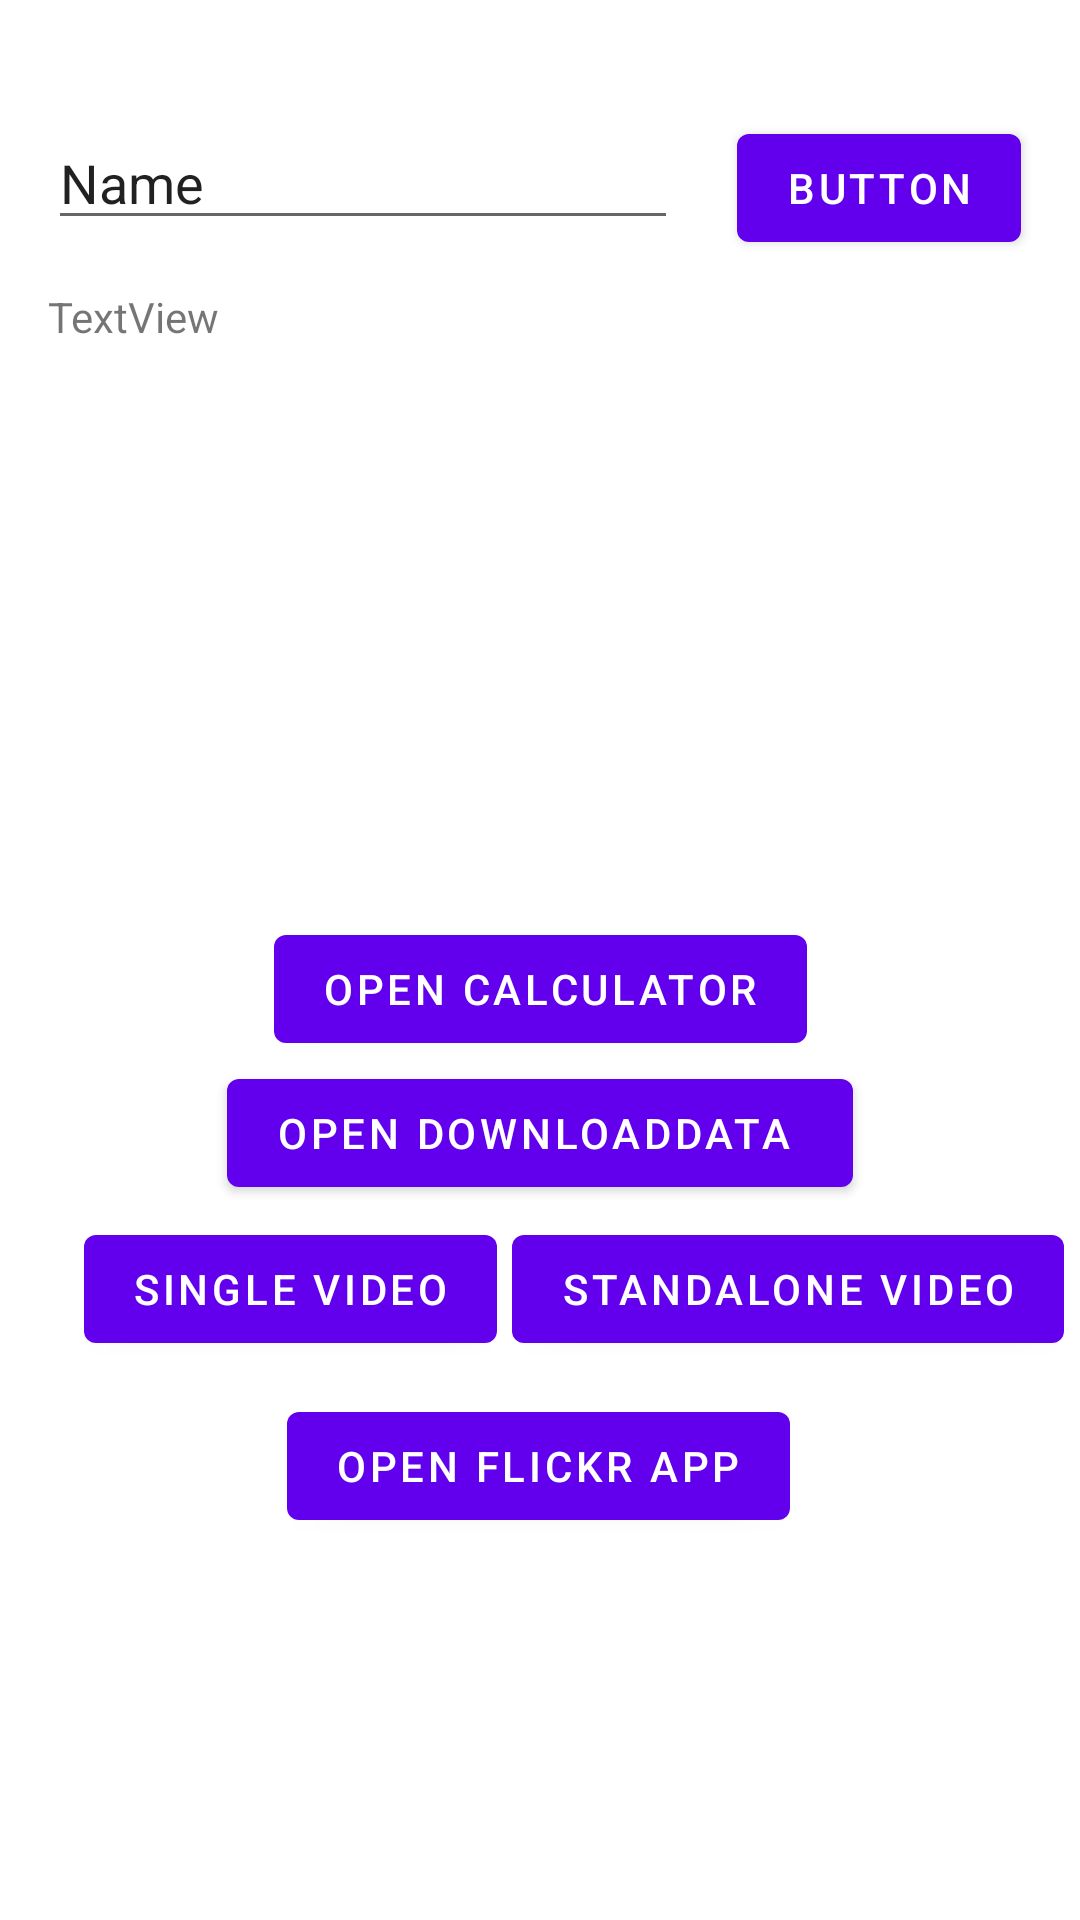

Layout XML and referenced resources for this Android screen:
<!-- AndroidManifest.xml: application theme Theme.PracticeUdemy -->
<!-- res/layout/activity_main.xml -->
<?xml version="1.0" encoding="utf-8"?>
<androidx.constraintlayout.widget.ConstraintLayout xmlns:android="http://schemas.android.com/apk/res/android"
    xmlns:app="http://schemas.android.com/apk/res-auto"
    xmlns:tools="http://schemas.android.com/tools"
    android:layout_width="match_parent"
    android:layout_height="match_parent"
    android:scrollbars="vertical"
    tools:context=".MainActivity">

    <Button
        android:id="@+id/button"
        android:layout_width="wrap_content"
        android:layout_height="wrap_content"
        android:text="Button"
        app:layout_constraintBaseline_toBaselineOf="@+id/editText"
        app:layout_constraintEnd_toEndOf="parent"
        app:layout_constraintStart_toEndOf="@+id/editText" />

    <EditText
        android:id="@+id/editText"
        android:layout_width="wrap_content"
        android:layout_height="wrap_content"
        android:layout_marginStart="16dp"
        android:layout_marginTop="32dp"
        android:layout_marginEnd="16dp"
        android:ems="10"
        android:inputType="textPersonName"
        android:text="Name"
        app:layout_constraintBottom_toBottomOf="@+id/button"
        app:layout_constraintEnd_toEndOf="parent"
        app:layout_constraintHorizontal_bias="0.0"
        app:layout_constraintStart_toStartOf="parent"
        app:layout_constraintTop_toTopOf="parent" />

    <TextView
        android:id="@+id/textView"
        android:layout_width="0dp"
        android:layout_height="200dp"
        android:layout_marginStart="16dp"
        android:layout_marginTop="16dp"
        android:layout_marginEnd="16dp"
        android:text="TextView"
        app:layout_constraintEnd_toEndOf="parent"
        app:layout_constraintStart_toStartOf="parent"
        app:layout_constraintTop_toBottomOf="@+id/editText" />

    <Button
        android:id="@+id/calculator"
        android:layout_width="wrap_content"
        android:layout_height="wrap_content"
        android:text="Open Calculator"
        app:layout_constraintBottom_toBottomOf="parent"
        app:layout_constraintEnd_toEndOf="parent"
        app:layout_constraintStart_toStartOf="parent"
        app:layout_constraintTop_toBottomOf="@+id/textView"
        app:layout_constraintVertical_bias="0.033" />

    <Button
        android:id="@+id/download"
        android:layout_width="wrap_content"
        android:layout_height="wrap_content"
        android:text="Open DownloadData "
        app:layout_constraintBottom_toBottomOf="parent"
        app:layout_constraintEnd_toEndOf="parent"
        app:layout_constraintStart_toStartOf="parent"
        app:layout_constraintTop_toBottomOf="@+id/calculator"
        app:layout_constraintVertical_bias="0.0" />

    <Button
        android:id="@+id/btn_youtube"
        android:layout_width="wrap_content"
        android:layout_height="wrap_content"
        android:layout_marginStart="28dp"
        android:layout_marginTop="4dp"
        android:text="Single Video"
        app:layout_constraintStart_toStartOf="parent"
        app:layout_constraintTop_toBottomOf="@+id/download" />

    <Button
        android:id="@+id/btnStandalone"
        android:layout_width="wrap_content"
        android:layout_height="wrap_content"
        android:text="Standalone video"
        app:layout_constraintBaseline_toBaselineOf="@+id/btn_youtube"
        app:layout_constraintEnd_toEndOf="parent"
        app:layout_constraintHorizontal_bias="0.468"
        app:layout_constraintStart_toEndOf="@+id/btn_youtube" />

    <Button
        android:id="@+id/btnFlickr"
        android:layout_width="wrap_content"
        android:layout_height="wrap_content"
        android:text="Open Flickr App"
        app:layout_constraintBottom_toBottomOf="parent"
        app:layout_constraintEnd_toEndOf="parent"
        app:layout_constraintHorizontal_bias="0.498"
        app:layout_constraintStart_toStartOf="parent"
        app:layout_constraintTop_toBottomOf="@+id/btnStandalone"
        app:layout_constraintVertical_bias="0.079" />

</androidx.constraintlayout.widget.ConstraintLayout>
<!-- resources referenced by this layout -->
<resources>
  <style name="Theme.PracticeUdemy" parent="Theme.MaterialComponents.DayNight.DarkActionBar">
          
          <item name="colorPrimary">@color/purple_500</item>
          <item name="colorPrimaryVariant">@color/purple_700</item>
          <item name="colorOnPrimary">@color/white</item>
          
          <item name="colorSecondary">@color/teal_200</item>
          <item name="colorSecondaryVariant">@color/teal_700</item>
          <item name="colorOnSecondary">@color/black</item>
          
          <item name="android:statusBarColor" tools:targetApi="l">?attr/colorPrimaryVariant</item>
          
      </style>
  <!-- not gathered from this repository: default colours our renderer supplied (Android Studio template values) -->
  <color name="purple_500">#FF6200EE</color>
  <color name="purple_700">#FF3700B3</color>
  <color name="teal_200">#FF03DAC5</color>
  <color name="teal_700">#FF018786</color>
  <color name="black">#FF000000</color>
  <color name="white">#FFFFFFFF</color>
</resources>
